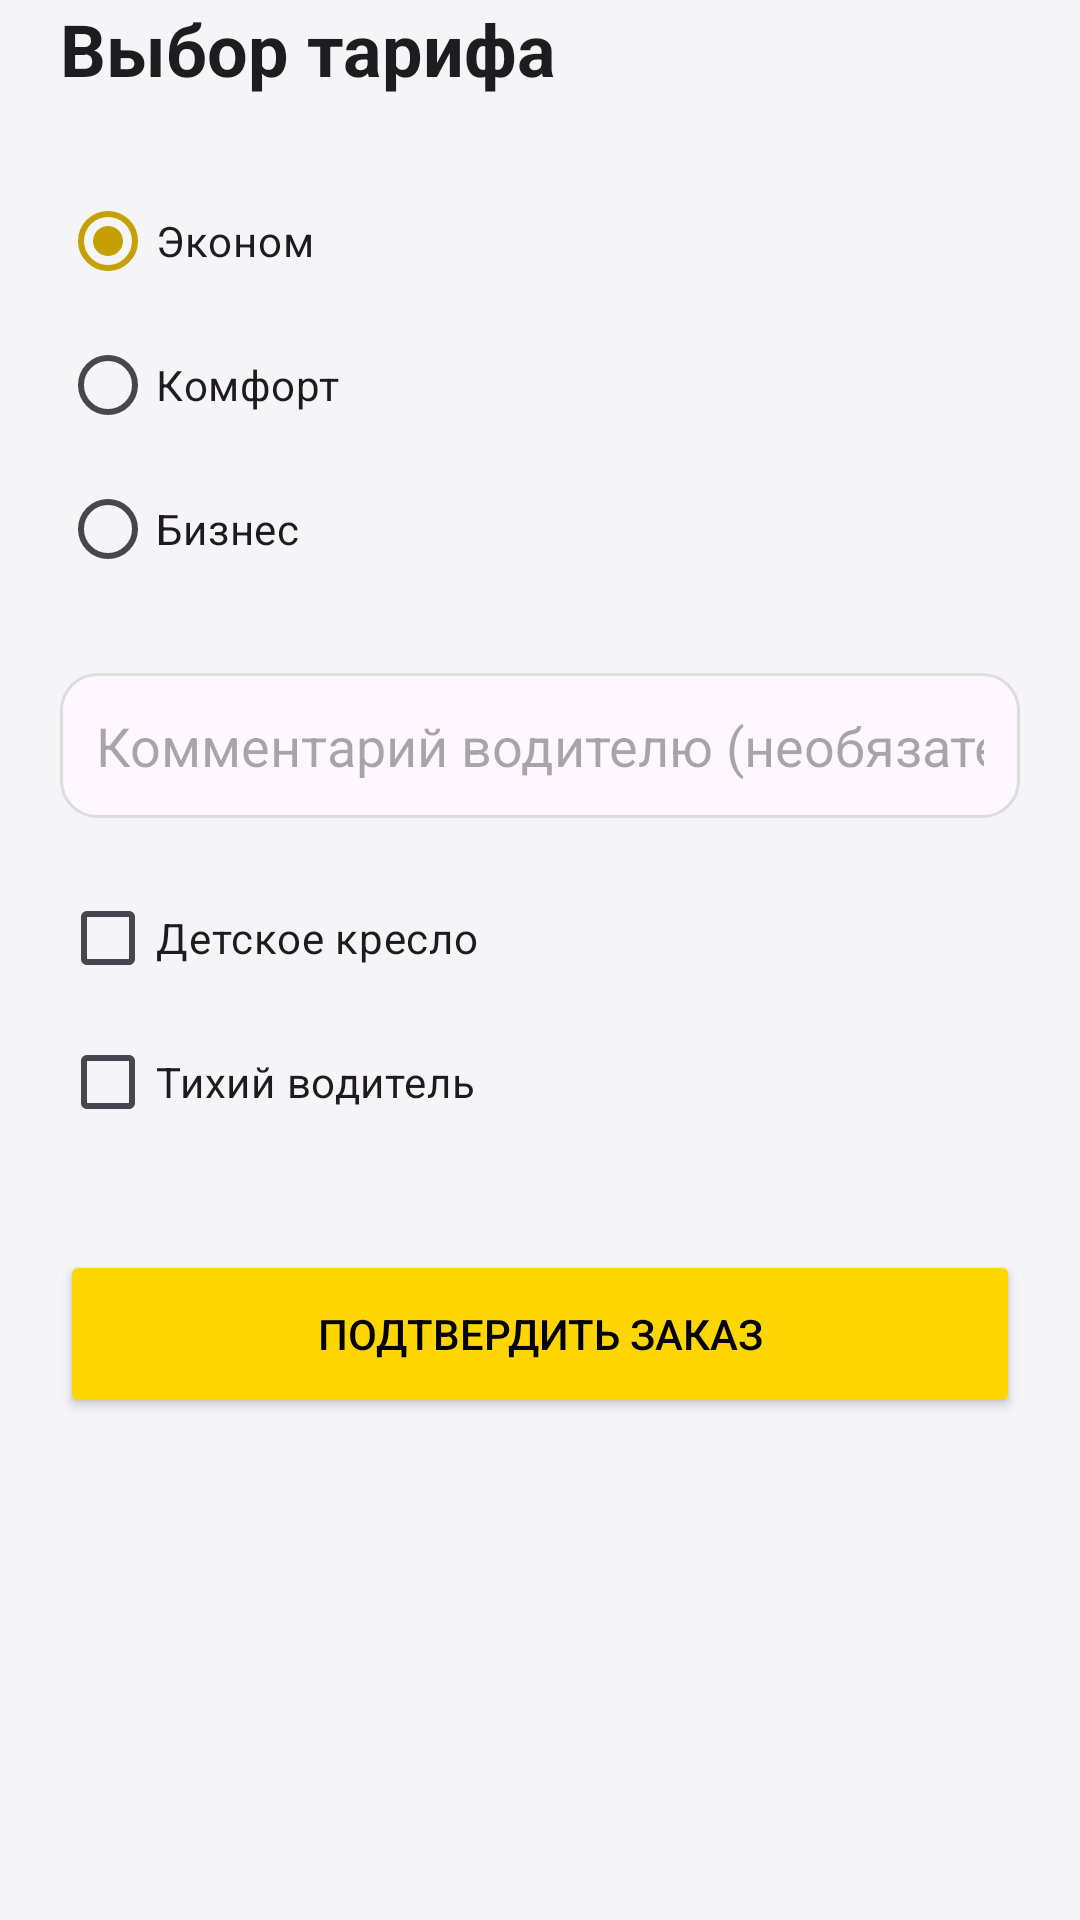

This screen was rendered from an Android layout file. Write that file and the resources it references.
<!-- AndroidManifest.xml: application theme Theme.TaxiOrder -->
<!-- res/layout/activity_tariff.xml -->
<?xml version="1.0" encoding="utf-8"?>
<LinearLayout
    xmlns:android="http://schemas.android.com/apk/res/android"
    android:layout_width="match_parent"
    android:layout_height="match_parent"
    android:orientation="vertical"
    android:paddingStart="20dp"
    android:paddingEnd="20dp"
    android:paddingBottom="16dp"
    android:fitsSystemWindows="true"
    android:background="?android:windowBackground">

    <TextView
        android:layout_width="wrap_content"
        android:layout_height="wrap_content"
        android:text="@string/title_tariff"
        android:textSize="24sp"
        android:textStyle="bold"
        android:layout_marginBottom="24dp"
        android:textColor="?android:textColorPrimary"/>

    <RadioGroup
        android:id="@+id/rgTariff"
        android:layout_width="match_parent"
        android:layout_height="wrap_content"
        android:layout_marginBottom="24dp">
        <RadioButton android:id="@+id/rbEconomy" android:layout_width="wrap_content" android:layout_height="wrap_content" android:text="@string/tariff_economy" android:checked="true"/>
        <RadioButton android:id="@+id/rbComfort" android:layout_width="wrap_content" android:layout_height="wrap_content" android:text="@string/tariff_comfort"/>
        <RadioButton android:id="@+id/rbBusiness" android:layout_width="wrap_content" android:layout_height="wrap_content" android:text="@string/tariff_business"/>
    </RadioGroup>

    <EditText
        android:id="@+id/etComment"
        android:layout_width="match_parent"
        android:layout_height="wrap_content"
        android:hint="@string/hint_comment"
        android:inputType="textCapSentences"
        android:layout_marginBottom="16dp"
        android:background="@drawable/bg_edittext"
        android:padding="12dp"/>

    <CheckBox android:id="@+id/cbChildSeat" android:layout_width="wrap_content" android:layout_height="wrap_content" android:text="@string/option_child_seat"/>
    <CheckBox android:id="@+id/cbQuiet" android:layout_width="wrap_content" android:layout_height="wrap_content" android:text="@string/option_quiet_driver" android:layout_marginBottom="32dp"/>

    <Button
        android:id="@+id/btnConfirm"
        android:layout_width="match_parent"
        android:layout_height="56dp"
        android:text="@string/btn_confirm_order"
        android:backgroundTint="@color/accent_taxi"
        android:textColor="@color/primary_dark"/>
</LinearLayout>
<!-- resources referenced by this layout -->
<resources>
  <color name="accent_taxi">#FFD600</color>
  <color name="primary_dark">#000000</color>
  <!-- drawable bg_edittext (drawable) -->
  <?xml version="1.0" encoding="utf-8"?>
  <shape xmlns:android="http://schemas.android.com/apk/res/android">
      <solid android:color="?android:colorBackground"/>
      <corners android:radius="12dp"/>
      <stroke android:width="1dp" android:color="#DDDDDD"/>
  </shape>
  <string name="btn_confirm_order">Подтвердить заказ</string>
  <string name="hint_comment">Комментарий водителю (необязательно)</string>
  <string name="option_child_seat">Детское кресло</string>
  <string name="option_quiet_driver">Тихий водитель</string>
  <string name="tariff_business">Бизнес</string>
  <string name="tariff_comfort">Комфорт</string>
  <string name="tariff_economy">Эконом</string>
  <string name="title_tariff">Выбор тарифа</string>
  <style name="Theme.TaxiOrder" parent="Theme.Material3.Light.NoActionBar">
          <item name="colorPrimary">@color/accent_taxi_dark</item>
          <item name="colorAccent">@color/accent_taxi</item>
          <item name="android:windowBackground">@color/background_light</item>
          <item name="android:textColorPrimary">@color/text_main_light</item>
      </style>
  <color name="accent_taxi_dark">#C4A000</color>
  <color name="background_light">#F5F5F7</color>
  <color name="text_main_light">#1D1D1F</color>
</resources>
